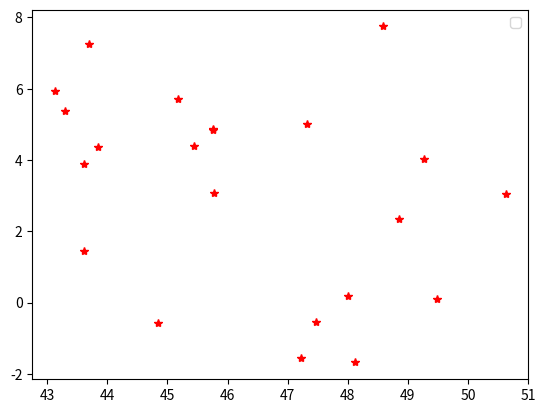

The script that saved this image:
# -*- coding: utf-8 -*-
"""
Created on Mon Jun 13 11:19:40 2022


[redacted]
"""

import random as rnd
import matplotlib.pyplot as g
import math as m

# def big_sequence():
#     counter=0
#     while True:
#         yield counter
#         counter+=1


def graph2D_placePoint(x, y, point_line):
    if point_line == "point":
        g.plot(x, y, 'r*')
    elif point_line == "line":
        g.plot(x, y, label="point_line")
    else:
        print("Error plotting")


x = [48.8566,
     43.2964,
     45.76,
     43.6045,
     43.7034,
     47.2181,
     43.6119,
     48.5833,
     44.84,
     50.6278,
     48.1147,
     49.2628,
     43.1258,
     45.4347,
     49.49,
     45.1715,
     45.7667,
     47.3167,
     47.4736,
     43.838,
     45.7831,
     48.0077
     ]
y = [2.3522,
     5.37,
     4.84,
     1.444,
     7.2663,
     - 1.5528,
     3.8772,
     7.7458,
     - 0.58,
     3.0583,
     - 1.6794,
     4.0347,
     5.9306,
     4.3903,
     0.1,
      5.7224,
     4.8803,
     5.0167,
     - 0.5542,
     4.361,
     3.0824,
     0.1984
     ]
graph2D_placePoint(x, y, "point")
norme=[]
for i in range(len(x)-2):
    a=111.39*x[i]                   #conversion en metres pour latitude
    b=111.39*m.cos(x[i])*y[i]       #conversion en metres pour longitude
    norme.append(m.sqrt(a**2+b**2)) #calcul de norme d'une ville à une autre

print(norme)
# r* pour afficher des points
# afficher points sur un graphe
g.legend()
